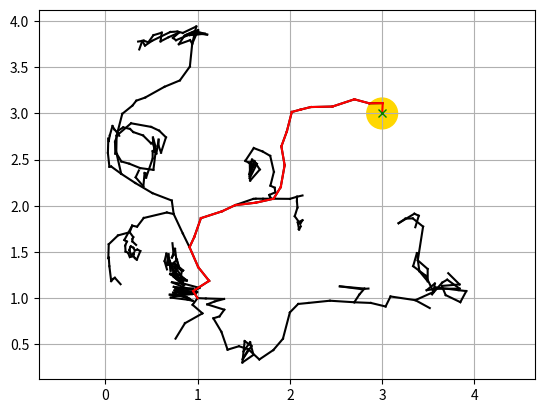

Source code (Python):
import matplotlib.pyplot as plt
import numpy as np
import random
from math import *

# 常数设置
U_swim = 0.9
A = 2 * U_swim / 3
epsilon = 0.3
L = 1
omega = 20 * pi * U_swim / (3 * L)
D = 1
dt = 0.1


# 动力学函数
def f_1(pos_x, t):
    """

    param pos_x:          position x
    param t:        simulation time

    return: f(x,t)
    """
    out_put = epsilon * sin(omega * t) * pos_x ** 2 + pos_x - 2 * epsilon * sin(omega * t) * pos_x
    return out_put


def psi(pos_x, pos_y, t):
    """

    param pos_x:          position x
    param pos_y:          position y
    param t:        simulation time

    return: ψ(x,y,t)
    """

    out_put = A * sin(pi * f_1(pos_x, t)) * sin(pi * pos_y)
    return out_put


def U_flow_x(pos_x, pos_y, t):
    """

    param pos_x:          position x
    param pos_y:          position y
    param t:        simulation time

    return: vflow_x
    """

    out_put = -pi * A * sin(pi * f_1(pos_x, t)) * cos(pi * pos_y)
    return out_put


def U_flow_y(pos_x, pos_y, t):
    """

    param pos_x:          position x
    param pos_y:          position y
    param t:        simulation time

    return: vflow_y
    """

    out_put = pi * A * cos(pi * f_1(pos_x, t)) * sin(pi * pos_y) * (
            2 * epsilon * sin(omega * t) * pos_x
            + 1 - 2 * epsilon * sin(omega * t))
    return out_put


# RRT过程
# Node类表示树中的一个节点
class Node:
    def __init__(self, x, y, t):
        # 节点x坐标
        self.x = x
        # 节点y坐标
        self.y = y
        # 节点时刻
        self.t = t
        # 指向父节点的指针parent
        self.parent = None


"""""""""
class TimeNode(Node):
    def __init__(self, x, y, t):
        super().__init__(x, y)
        self.t = t
"""


class RRT:
    def __init__(self, start, goal, map_dimensions, delta_t, obstacle_list, expand_distance=1.0 / 6,
                 path_resolution=0.5,
                 goal_sample_rate=5, max_iter=500):
        # 地图起点
        self.action_list = []
        self.start = Node(start[0], start[1], 0)
        # 地图终点
        self.goal = Node(goal[0], goal[1], float('inf'))
        # 采样时间
        self.time_step = delta_t
        # 地图尺寸
        self.min_rand = map_dimensions[0]
        self.max_rand = map_dimensions[1]
        # 扩展距离
        self.expand_distance = expand_distance
        # 路径分辨率
        self.path_resolution = path_resolution
        # 目标采样率
        self.goal_sample_rate = goal_sample_rate
        # 最大迭代次数
        self.max_iter = max_iter
        # 障碍物列表
        self.obstacle_list = obstacle_list
        self.node_list = [self.start]

    """""""""
    def plan(self):
        # 在最大迭代次数内
        t = 0  # 初始化时间
        for i in range(self.max_iter):
            print("#######################################")
            # 生成随机节点
            rnd_node = self.get_random_node(t)
            print("rnd_node_t", rnd_node.t)
            # 找到离随机节点最近的现有节点
            nearest_ind = self.get_nearest_node_index(self.node_list, rnd_node)
            nearest_node = self.node_list[nearest_ind]
            print("nearest_node_t", nearest_node.t)
            # 生成从现有节点到随机节点的新节点
            new_node, new_action = self.steer(nearest_node, rnd_node, self.time_step, t)
            print("new_node_t", new_node.t)
            # 不与障碍物碰撞，加入节点list中
            if self.check_collision(new_node, self.obstacle_list):
                self.node_list.append(new_node)
                self.action_list.append(new_action)
            # 如果new_node离目标足够近，尝试直接连接到目标，并检查是否碰撞
            if self.distance_to_goal(new_node.x, new_node.y) <= self.expand_distance:
                final_node, final_action = self.steer(new_node, self.goal, self.expand_distance, (t + self.time_step))
                self.action_list.append(final_action)
                if self.check_collision(final_node, self.obstacle_list):
                    # 如果找到路径，生成最终路径
                    return self.generate_final_course(len(self.node_list) - 1)

            t += self.time_step  # 更新时间
        return None
    """

    def plan(self):
        # 在最大迭代次数内
        t = 0  # 初始化时间
        for i in range(self.max_iter):
            # print("#######################################")
            # 生成随机节点
            rnd_node = self.get_random_node(t)
            # print("rnd_node_t", rnd_node.t)
            # 找到离随机节点最近的现有节点
            nearest_ind = self.get_nearest_node_index(self.node_list, rnd_node)
            nearest_node = self.node_list[nearest_ind]
            # print("nearest_node_t", nearest_node.t)
            # 生成从现有节点到随机节点的新节点
            if nearest_node.t == t:
                new_node, new_action = self.steer(nearest_node, rnd_node, self.time_step, nearest_node.t)
                # print("new_node_t", new_node.t)
                # 不与障碍物碰撞，加入节点list中
                if self.check_collision(new_node, self.obstacle_list):
                    self.node_list.append(new_node)
                    self.action_list.append(new_action)
                    # 如果new_node离目标足够近，尝试直接连接到目标，并检查是否碰撞
                    if self.distance_to_goal(new_node.x, new_node.y) <= self.expand_distance:
                        """""""""
                         final_node, final_action = self.steer(new_node, self.goal, self.expand_distance,
                                                               round(t + self.time_step, 1))
                         self.action_list.append(final_action)
                         if self.check_collision(final_node, self.obstacle_list):
                             # 如果找到路径，生成最终路径
                             return self.generate_final_course(len(self.node_list) - 1)
                         """
                        return self.generate_final_course(len(self.node_list) - 1)
            else:
                new_node, new_action = self.steer(nearest_node, rnd_node, self.time_step, nearest_node.t)
                # print("new_node_t", new_node.t)
                # 不与障碍物碰撞，加入节点list中
                if self.check_collision(new_node, self.obstacle_list):
                    self.node_list.append(new_node)
                    self.action_list.append(new_action)
                    # 如果new_node离目标足够近，尝试直接连接到目标，并检查是否碰撞
                    if self.distance_to_goal(new_node.x, new_node.y) <= self.expand_distance:
                        """""""""
                        final_node, final_action = self.steer(new_node, self.goal, self.expand_distance,
                                                              round(t + self.time_step, 1))
                        self.action_list.append(final_action)
                        if self.check_collision(final_node, self.obstacle_list):
                            # 如果找到路径，生成最终路径
                            return self.generate_final_course(len(self.node_list) - 1)
                        """
                        return self.generate_final_course(len(self.node_list) - 1)
                time_step = ceil((t - nearest_node.t) / self.time_step)  # 四舍五入向上取整
                for _ in range(time_step):
                    new_node, new_action = self.steer(new_node, rnd_node, self.time_step, new_node.t)
                    # print("new_node_t", new_node.t)
                    if self.check_collision(new_node, self.obstacle_list):
                        self.node_list.append(new_node)
                        self.action_list.append(new_action)
                        # 如果new_node离目标足够近，尝试直接连接到目标，并检查是否碰撞
                        if self.distance_to_goal(new_node.x, new_node.y) <= self.expand_distance:
                            """""""""
                            final_node, final_action = self.steer(new_node, self.goal, self.expand_distance,
                                                                  round(t + self.time_step, 1))
                            self.action_list.append(final_action)
                            if self.check_collision(final_node, self.obstacle_list):
                                # 如果找到路径，生成最终路径
                                return self.generate_final_course(len(self.node_list) - 1)
                            """
                            return self.generate_final_course(len(self.node_list) - 1)
            t = round(t + self.time_step, 1)  # 更新时间并四舍五入保留一位小数
        return None

    # steer方法从from_node向to_node生成一个新的节点new_node
    def steer(self, from_node, to_node, time_step, t):
        new_node = Node(from_node.x, from_node.y, round(t + self.time_step, 1))
        new_node.x, new_node.y, action = self.nonlinear_motion(from_node, to_node, time_step, t)
        new_node.parent = from_node
        return new_node, action

    def nonlinear_motion(self, from_node, to_node, delta_t, t):
        d, theta = self.calc_distance_and_angle(from_node, to_node)
        new_action = theta
        flow_x, flow_y = self.velocity_function(from_node.x, from_node.y, t)
        # dx = (U_swim * cos(theta) + flow_x) * (delta_t + to_node.t - from_node.t)
        # dy = (U_swim * sin(theta) + flow_y) * (delta_t + to_node.t - from_node.t)
        dx = (U_swim * cos(theta) + flow_x) * delta_t
        dy = (U_swim * sin(theta) + flow_y) * delta_t
        new_x = from_node.x + dx
        new_y = from_node.y + dy
        return new_x, new_y, new_action

    def velocity_function(self, x, y, t):
        v_x = U_flow_x(x, y, t)
        v_y = U_flow_y(x, y, t)
        return v_x, v_y

    # generate_final_course方法生成从起点到终点的路径
    # 从终点开始，通过父节点指针逐步回溯到起点，生成路径
    def generate_final_course(self, goal_ind):
        path = [[self.goal.x, self.goal.y]]
        path_time = []
        node = self.node_list[goal_ind]
        while node.parent is not None:
            path.append([node.x, node.y])
            path_time.append([node.t])
            node = node.parent
        path.append([self.start.x, self.start.y])
        path_time.append([0])
        return path[::-1], path_time[::-1]

    # get_random_node方法生成一个随机节点
    # 有一定概率直接返回目标节点，以提高算法效率
    def get_random_node(self, t):
        if random.randint(0, 100) > self.goal_sample_rate:
            rnd = Node(random.uniform(self.min_rand, self.max_rand), random.uniform(self.min_rand, self.max_rand), t)
        else:
            rnd = Node(self.goal.x, self.goal.y, t)
        return rnd

    @staticmethod
    # 返回距离最小的节点索引
    def get_nearest_node_index(node_list, rnd_node):
        """""""""
        dlist = [(node.x - rnd_node.x) ** 2 + (node.y - rnd_node.y) ** 2 + (rnd_node.t - node.t) * 100
                 for node in node_list]
        """
        dlist = [(node.x - rnd_node.x) ** 2 + (node.y - rnd_node.y) ** 2
                 for node in node_list]
        minind = dlist.index(min(dlist))
        return minind

    @staticmethod
    # 计算两个节点之间的角度和距离
    def calc_distance_and_angle(from_node, to_node):
        dx = to_node.x - from_node.x
        dy = to_node.y - from_node.y
        d = hypot(dx, dy)
        theta = atan2(dy, dx)
        return d, theta

    # 判断是否与障碍物发生碰撞
    # size为距离半径
    def check_collision(self, node, obstacleList):
        """""""""
        for (ox, oy, size) in obstacleList:
            dx = ox - node.x
            dy = oy - node.y
            d = dx * dx + dy * dy
            if d <= size ** 2:
                return False  # collision
        """
        return True  # safe

    # 计算节点到目标的距离
    def distance_to_goal(self, x, y):
        dx = x - self.goal.x
        dy = y - self.goal.y
        return hypot(dx, dy)

    def draw_graph(self, final_path=None, time_list=None, obstacle_list=None, goal_range=None):
        fig, ax = plt.subplots()
        if obstacle_list:
            for (ox, oy, size) in obstacle_list:
                circle = plt.Circle((ox, oy), size, color='b')
                ax.add_artist(circle)

        if goal_range:
            for (ox, oy, size) in goal_range:
                circle = plt.Circle((ox, oy), size, color='gold')
                ax.add_artist(circle)

        for node in self.node_list:
            if node.parent is not None:
                plt.plot([node.parent.x, node.x], [node.parent.y, node.y], "k-")

        if final_path is None:
            print("无法找到轨迹")

        else:
            print("轨迹寻找成功")
            print("time_list", time_list)
            path = final_path
            for i in range(len(path) - 1):
                plt.plot([path[i][0], path[i + 1][0]], [path[i][1], path[i + 1][1]], "r-")

        plt.plot(self.goal.x, self.goal.y, "gx")
        for (ox, oy, size) in self.obstacle_list:
            plt.plot(ox, oy, "ok", ms=30 * size)

        plt.axis("equal")
        plt.grid(True)
        plt.show()


def main():
    start = [1, 1]
    goal = [3, 3]
    goal_range = [(3, 3, 1.0 / 6)]
    map_dimensions = [0, 4]

    """""""""
    obstacle_list = [
        (5, 5, 1),
        (3, 6, 2),
        (3, 8, 2),
        (7, 5, 2),
    ]
    """
    obstacle_list = []

    rrt = RRT(start, goal, map_dimensions, dt, obstacle_list)
    path, time_list = rrt.plan()

    rrt.draw_graph(path, time_list, goal_range=goal_range)


if __name__ == '__main__':
    main()
